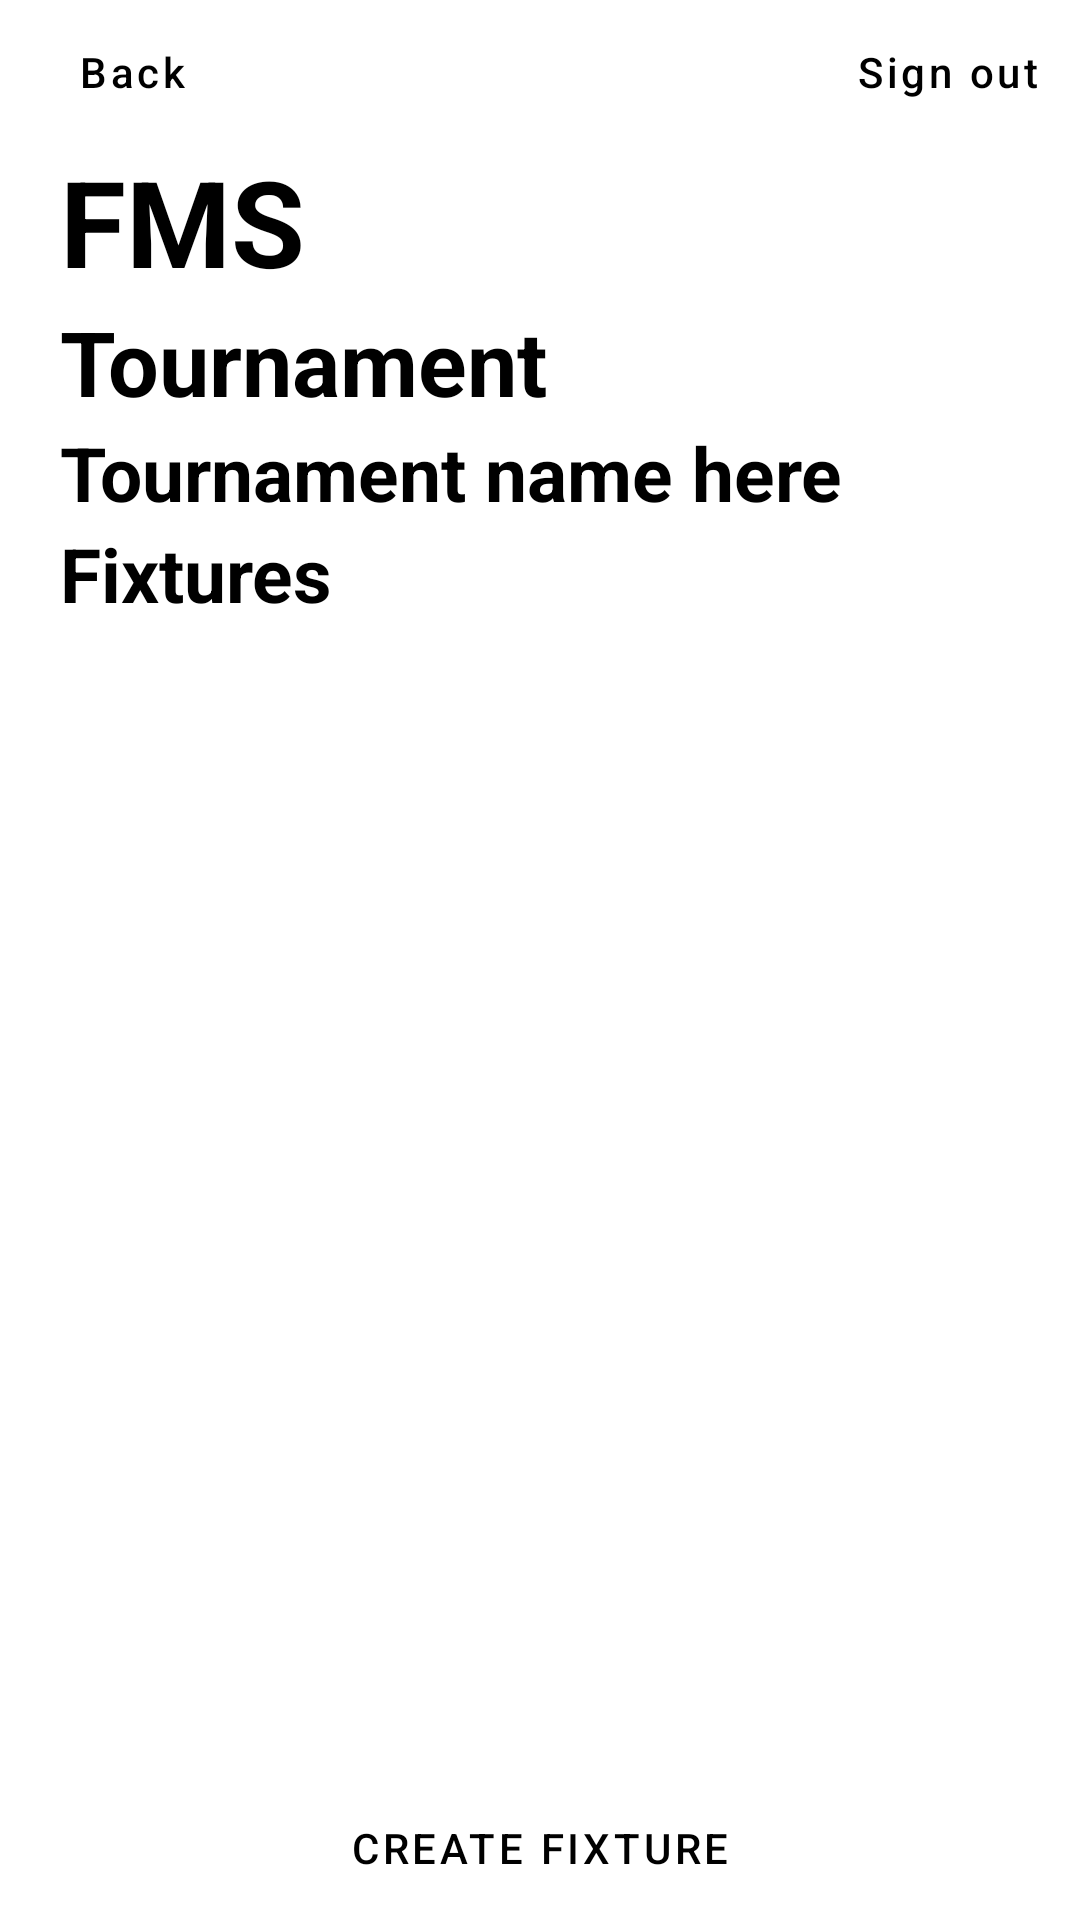

Write the Android layout XML for this screen, with the resource values it uses.
<!-- AndroidManifest.xml: application theme Theme.FMS -->
<!-- res/layout/activity_tournament_fixtures.xml -->
<?xml version="1.0" encoding="utf-8"?>
<androidx.constraintlayout.widget.ConstraintLayout xmlns:android="http://schemas.android.com/apk/res/android"
    xmlns:app="http://schemas.android.com/apk/res-auto"
    xmlns:tools="http://schemas.android.com/tools"
    android:layout_width="match_parent"
    android:layout_height="match_parent"
    tools:context=".ui.sub.TournamentFixturesActivity">

    <Button
        android:id="@+id/tournament_fixtures_back_to_tournament_button"
        style="@style/Widget.MaterialComponents.Button.TextButton"
        android:layout_width="wrap_content"
        android:layout_height="wrap_content"
        android:text="@string/back"
        android:textAllCaps="false"
        android:textColor="@color/black"
        app:layout_constraintStart_toStartOf="parent"
        app:layout_constraintTop_toTopOf="parent" />

    <Button
        android:id="@+id/tournament_fixture_sign_out_button"
        style="@style/Widget.MaterialComponents.Button.TextButton"
        android:layout_width="wrap_content"
        android:layout_height="wrap_content"
        android:text="@string/sign_out"
        android:textAllCaps="false"
        android:textColor="@color/black"
        app:layout_constraintEnd_toEndOf="parent"
        app:layout_constraintTop_toTopOf="parent" />

    <com.google.android.material.textview.MaterialTextView
        android:layout_width="wrap_content"
        android:layout_height="wrap_content"
        android:text="@string/app_name"
        android:textColor="@color/black"
        android:textSize="40sp"
        android:textStyle="bold"
        android:layout_marginStart="20dp"

        app:layout_constraintBottom_toTopOf="@+id/head"
        app:layout_constraintStart_toStartOf="parent"/>

    <com.google.android.material.textview.MaterialTextView
        android:id="@+id/head"
        android:layout_width="wrap_content"
        android:layout_height="wrap_content"
        android:text="@string/tournament"
        android:textColor="@color/black"
        android:textSize="30sp"
        android:textStyle="bold"
        android:layout_marginStart="20dp"

        app:layout_constraintBottom_toTopOf="@+id/tour_name"
        app:layout_constraintStart_toStartOf="parent"/>

    <com.google.android.material.textview.MaterialTextView
        android:id="@+id/tour_name"
        android:layout_width="wrap_content"
        android:layout_height="wrap_content"
        android:text="Tournament name here"
        android:textColor="@color/black"
        android:textSize="25sp"
        android:textStyle="bold"
        android:layout_marginStart="20dp"

        app:layout_constraintBottom_toTopOf="@+id/fixture_header"
        app:layout_constraintStart_toStartOf="parent"/>

    <com.google.android.material.textview.MaterialTextView
        android:id="@+id/fixture_header"
        android:layout_width="wrap_content"
        android:layout_height="wrap_content"
        android:text="@string/fixtures"
        android:textColor="@color/black"
        android:textSize="25sp"
        android:textStyle="bold"
        android:layout_marginStart="20dp"

        app:layout_constraintBottom_toTopOf="@+id/relative_view_for_list"
        app:layout_constraintStart_toStartOf="parent"/>

    <RelativeLayout
        android:id="@+id/relative_view_for_list"
        android:layout_width="match_parent"
        android:layout_height="0dp"
        app:layout_constraintHeight_percent="0.60"
        android:padding="10dp"
        app:layout_constraintBottom_toTopOf="@id/create_new_fixture_button"
        >

        <androidx.recyclerview.widget.RecyclerView
            android:id="@+id/fixtures_recycler_view"
            android:layout_width="match_parent"
            android:layout_height="match_parent"
            />

    </RelativeLayout>

    <Button
        android:id="@+id/create_new_fixture_button"
        android:layout_width="match_parent"
        android:layout_height="wrap_content"
        android:text="@string/create_fixture"
        android:textColor="@color/black"
        android:layout_marginHorizontal="20dp"
        app:layout_constraintBottom_toBottomOf="parent"
        android:layout_centerHorizontal="true"
        style="?attr/materialButtonOutlinedStyle"
        />

</androidx.constraintlayout.widget.ConstraintLayout>
<!-- resources referenced by this layout -->
<resources>
  <string name="app_name">FMS</string>
  <string name="back">Back</string>
  <string name="create_fixture">Create Fixture</string>
  <string name="fixtures">Fixtures</string>
  <string name="sign_out">Sign out</string>
  <string name="tournament">Tournament</string>
  <style name="Theme.FMS" parent="Theme.MaterialComponents.Light.NoActionBar">
          
          <item name="colorPrimary">@color/purple_500</item>
          <item name="colorPrimaryVariant">@color/purple_700</item>
          <item name="colorOnPrimary">@color/white</item>
          
          <item name="colorSecondary">@color/teal_200</item>
          <item name="colorSecondaryVariant">@color/teal_700</item>
          <item name="colorOnSecondary">@color/black</item>
          
          <item name="android:statusBarColor">?attr/colorPrimaryVariant</item>
          
      </style>
  <!-- not gathered from this repository: default colours our renderer supplied (Android Studio template values) -->
  <color name="purple_500">#FF6200EE</color>
  <color name="purple_700">#FF3700B3</color>
  <color name="teal_200">#FF03DAC5</color>
  <color name="teal_700">#FF018786</color>
  <color name="black">#FF000000</color>
  <color name="white">#FFFFFFFF</color>
</resources>
